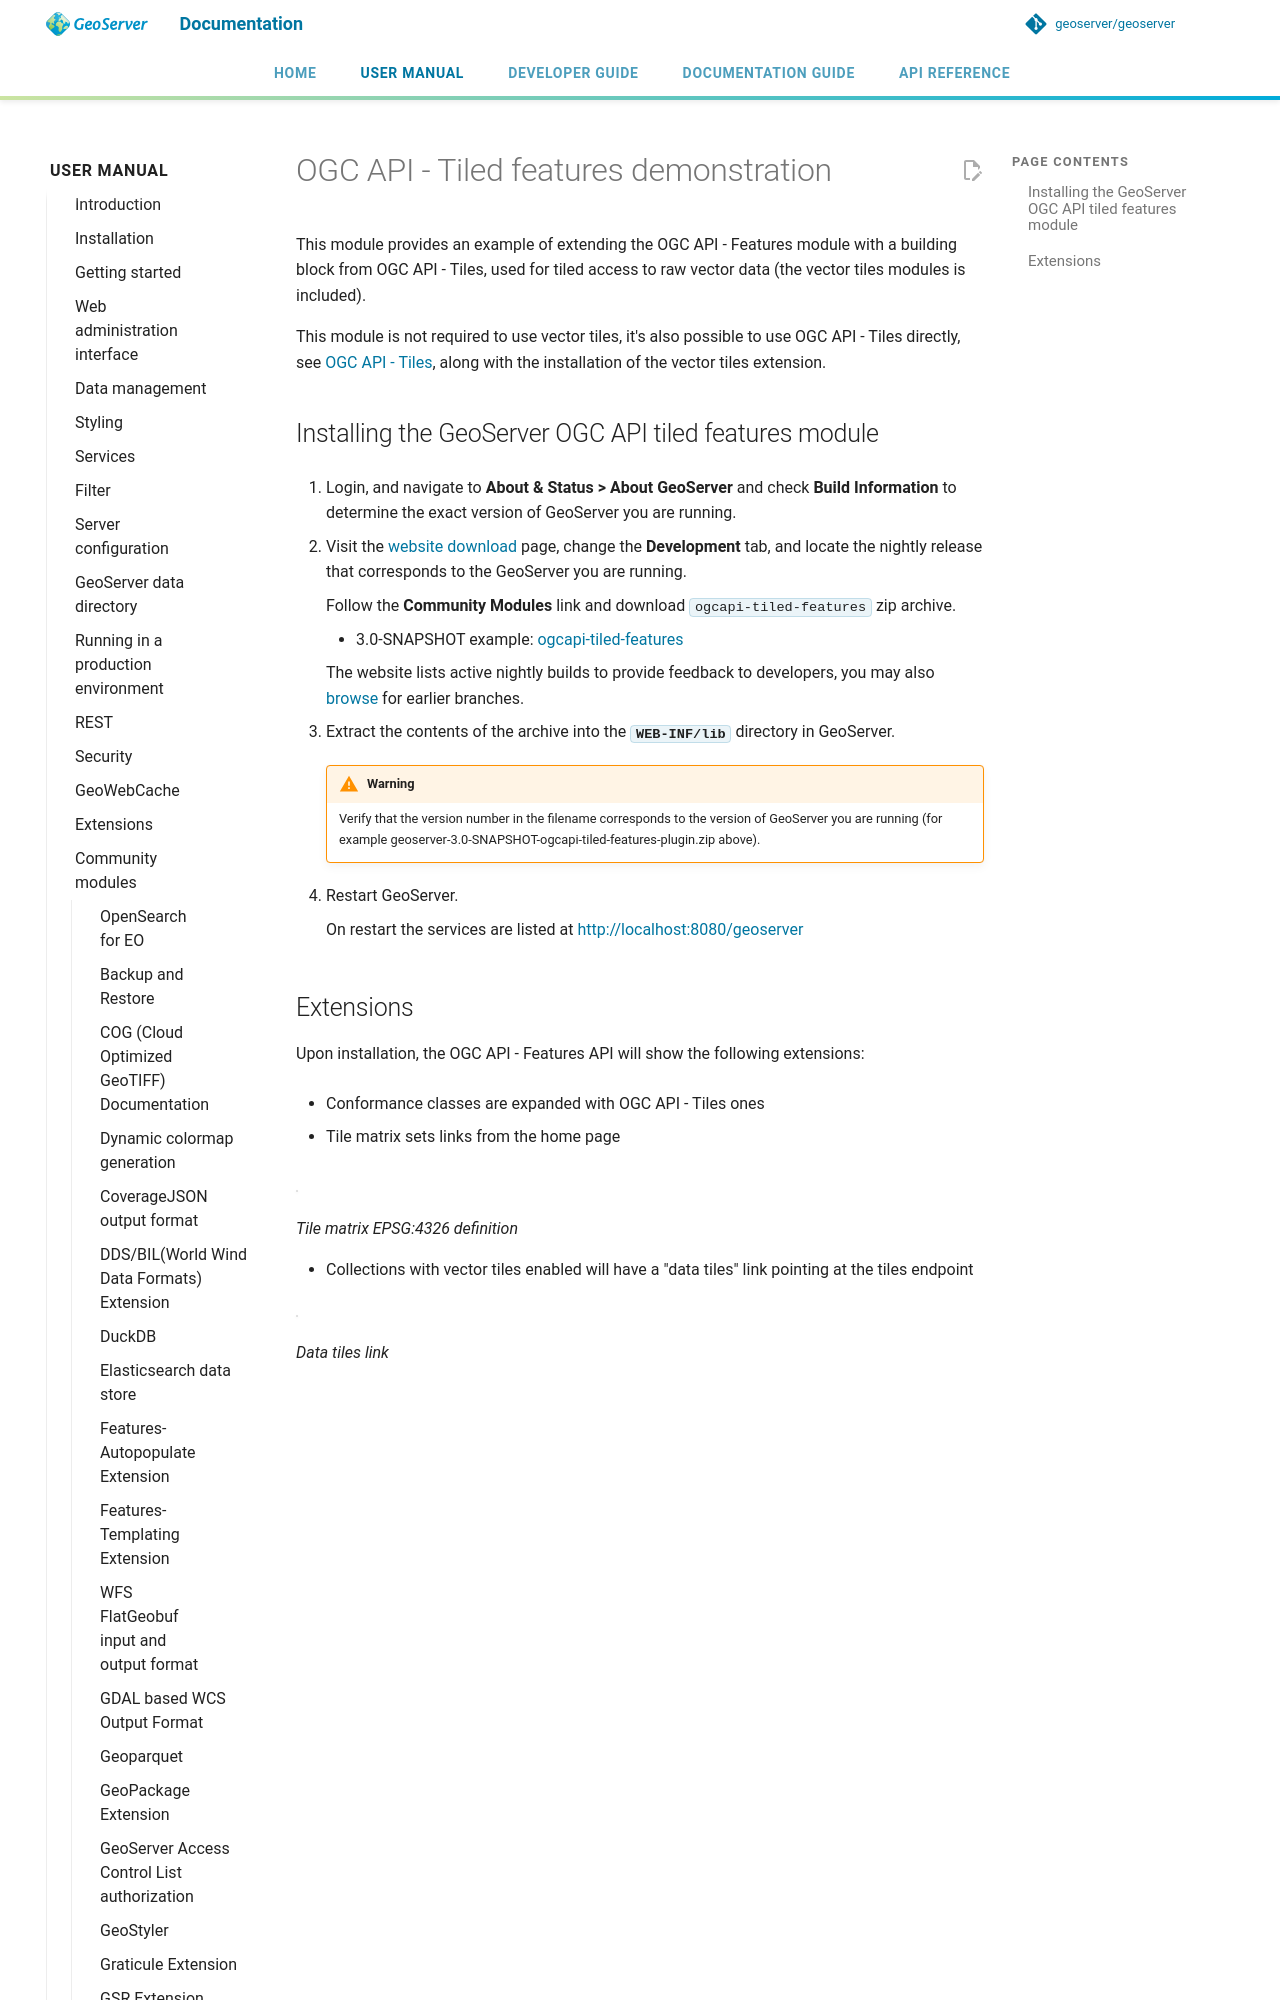

repository: Halbarevi/geoserver · page: latest/en/user/community/ogc-api/tiled-features/index.html · generator: mkdocs

---
render_macros: true
---


# OGC API - Tiled features demonstration

This module provides an example of extending the OGC API - Features module with a building block from OGC API - Tiles, used for tiled access to raw vector data (the vector tiles modules is included).

This module is not required to use vector tiles, it's also possible to use OGC API - Tiles directly, see [OGC API - Tiles](../tiles/index.md), along with the installation of the vector tiles extension.
